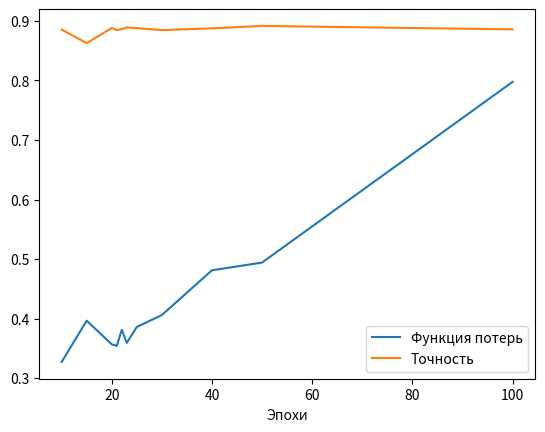

This figure's Python source:
import matplotlib.pyplot as plt

x = [10, 15,20,21,22,23,25,30,40,50,100]
y1 = [0.3272, 0.3964, 0.3568, 0.3542, 0.3811, 0.3592, 0.3859, 0.4059, 0.4811, 0.4941, 0.7976]
y2 = [0.8855, 0.8626, 0.8881, 0.8844, 0.8863, 0.8891, 0.8878, 0.8846, 0.8875, 0.8916, 0.8858]

plt.plot(x, y1, label='Функция потерь')

plt.plot(x, y2, label='Точность')

# naming the x axis
plt.xlabel('Эпохи')
# naming the y axis
plt.ylabel('')
  
# giving a title to my graph
#plt.title('My first graph!')
  
# function to show the plot
plt.legend()
plt.show()